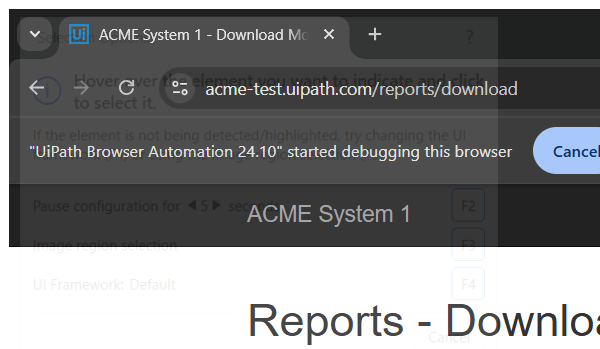
Task: Robotic Enterprise Framework
Workflow: System1DowloadMonthlyReports

Step 1: Attach Browser 'chrome.exe ACME' in window 'ACME System 1 - Download Monthly Report' (chrome.exe)

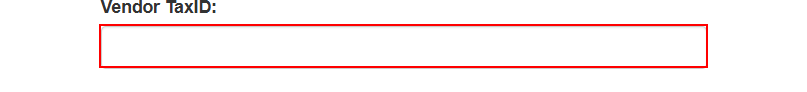
Step 2: type [in_taxID] into the text box 'vendorTaxID'

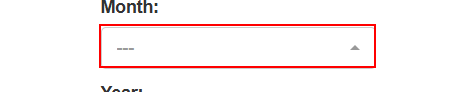
Step 3: select [currentText] in the drop-down

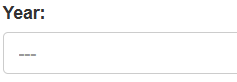
Step 4: select [in_year] in the drop-down

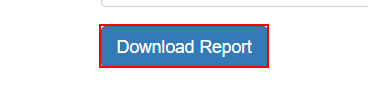
Step 5: click on the button 'Download Report'

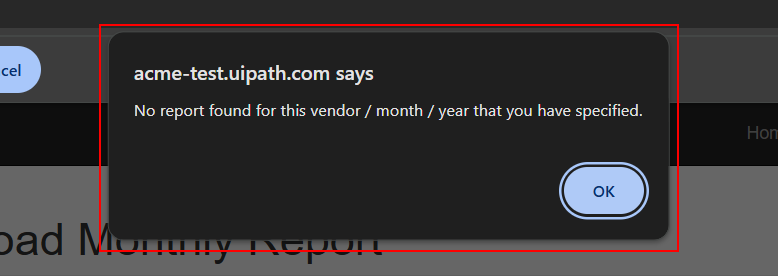
Step 6: find the pane 'opaque' in window 'ACME System 1 - Download Monthly Report - Google Chrome' (chrome.exe)

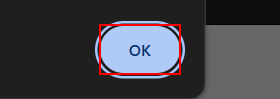
Step 7 [then]: click on the push button in window 'ACME System 1 - Download Monthly Report - Google Chrome' (chrome.exe)

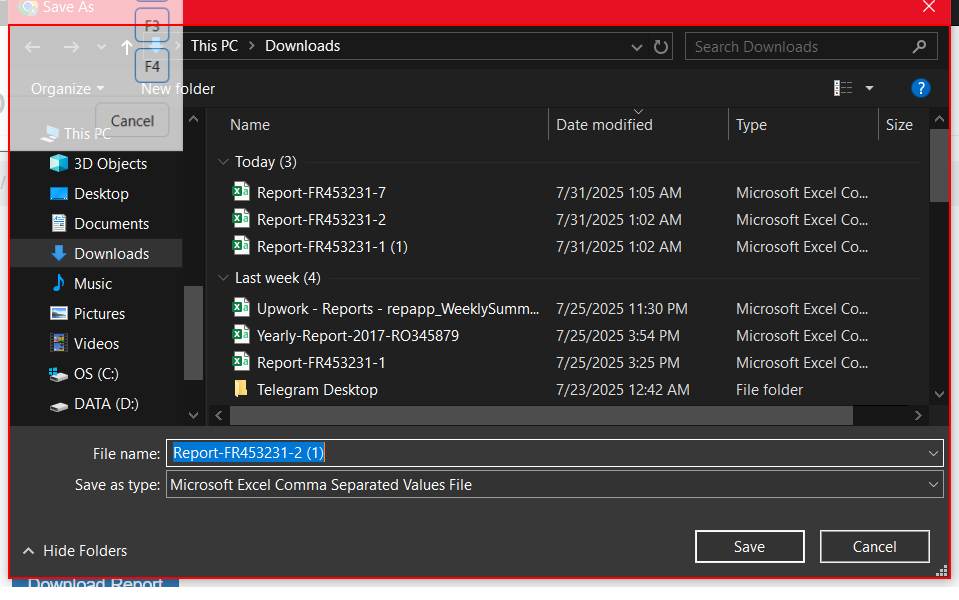
Step 8 [else]: find the dialog 'Save As' in window 'Save As' (chrome.exe)

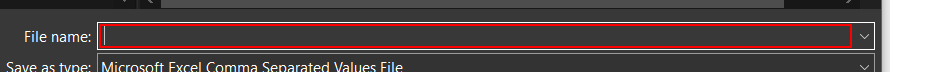
Step 9 [then]: type "[reportFolderPath + currentText]" into the combo box 'File name:' in window 'Save As' (chrome.exe)

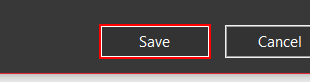
Step 10: click on 'Save' in window 'Save As' (chrome.exe)